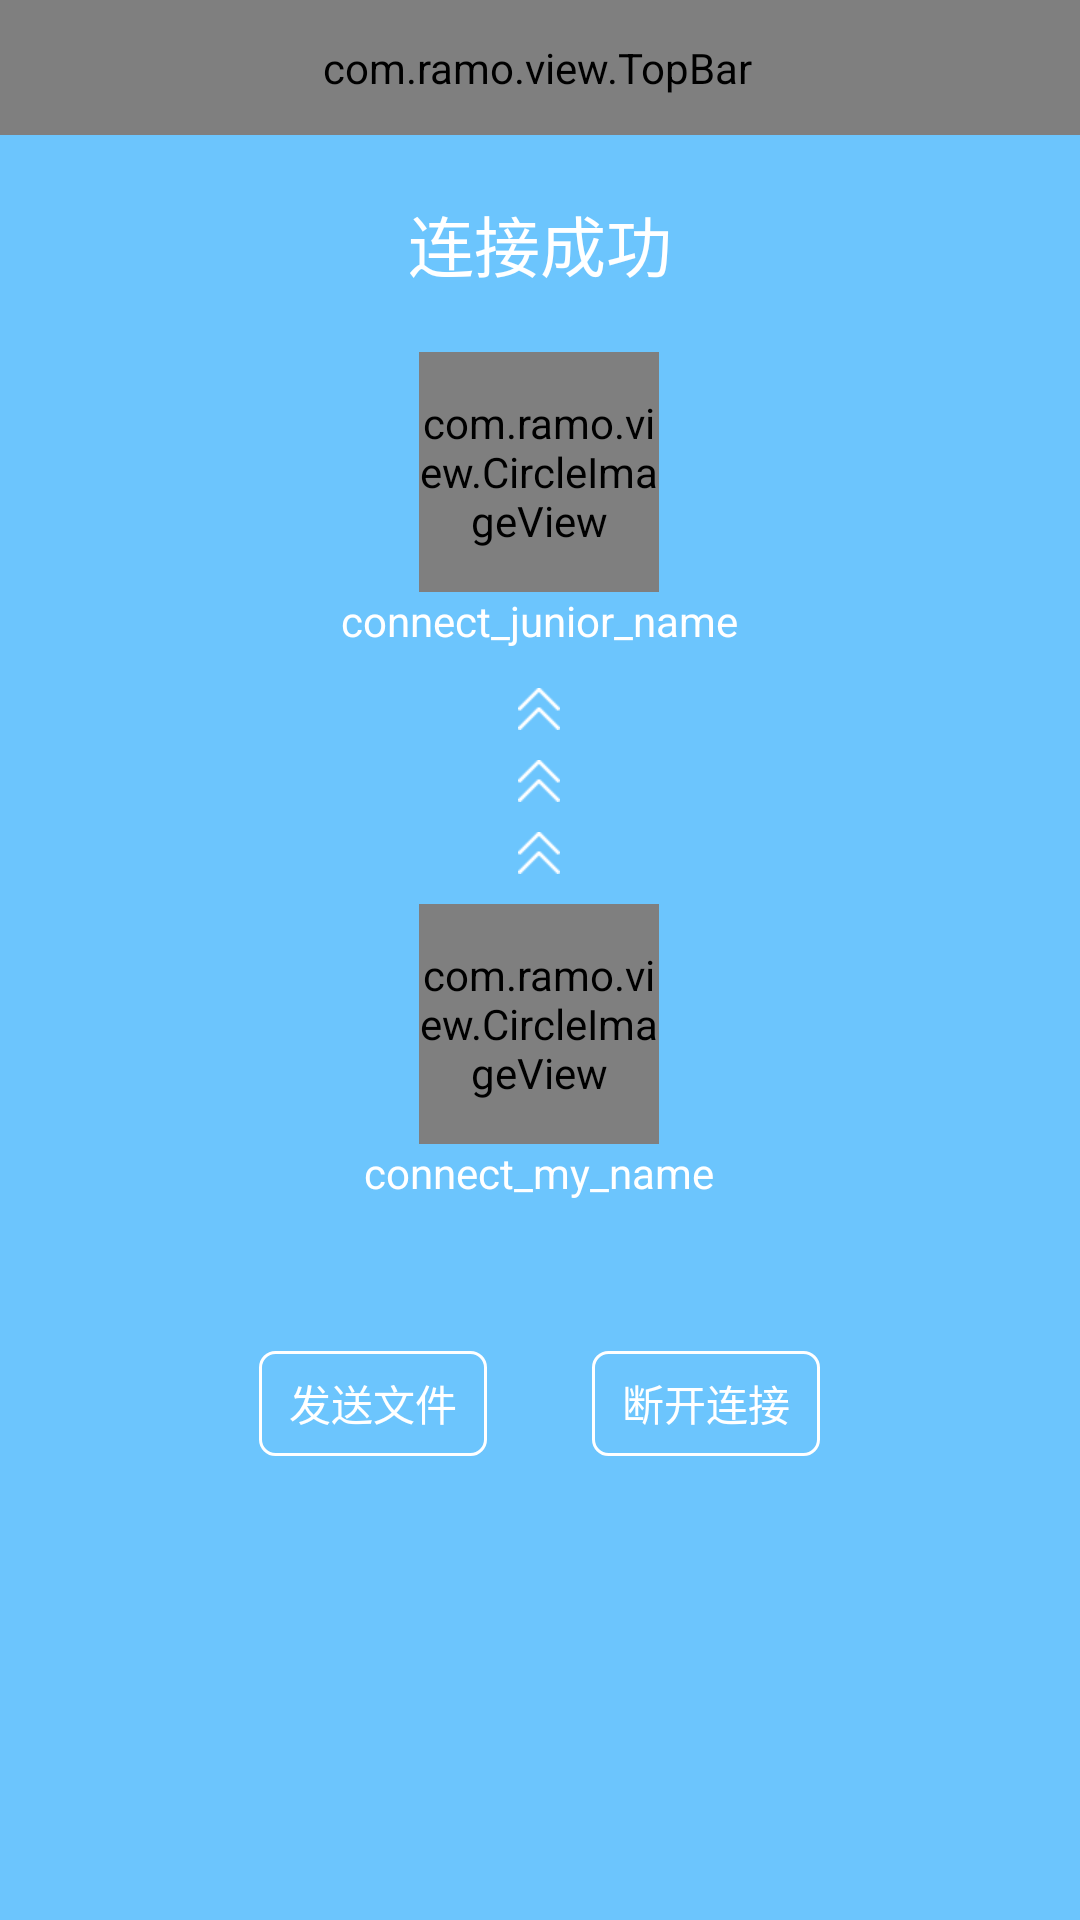

Layout XML and referenced resources for this Android screen:
<!-- AndroidManifest.xml: application theme android:Theme.NoTitleBar.Fullscreen -->
<!-- res/layout/connect_state_layout.xml -->
<?xml version="1.0" encoding="utf-8"?>
<LinearLayout xmlns:android="http://schemas.android.com/apk/res/android"
    xmlns:topbar="http://schemas.android.com/apk/res-auto"
    style="@style/current_skin"
    android:layout_width="match_parent"
    android:layout_height="match_parent"
    android:gravity="center_horizontal"
    android:orientation="vertical">

    <com.ramo.view.TopBar
        style="@style/topbar_style"
        topbar:BG="@android:color/transparent"
        topbar:leftBG="@drawable/topbar_left_bg">

        <TextView
            android:id="@+id/connect_manager_pc"
            style="@style/topbar_text"
            android:layout_alignParentRight="true"
            android:background="@drawable/main_topbar_tv_shape_white"
            android:text="管理电脑"
            android:textSize="13sp" />
    </com.ramo.view.TopBar>

    <TextView
        android:id="@+id/connect_state"
        style="@style/wrapAndWhite"
        android:layout_marginBottom="20dp"
        android:layout_marginTop="20dp"
        android:text="连接成功"
        android:textAppearance="?android:attr/textAppearanceLarge" />

    <LinearLayout
        android:layout_width="wrap_content"
        android:layout_height="wrap_content"
        android:gravity="center"
        android:orientation="vertical">

        <com.ramo.view.CircleImageView
            android:layout_width="80dp"
            android:layout_height="80dp"
            android:src="@drawable/sidebar_head_superman" />

        <TextView
            android:id="@+id/connect_junior_name"
            style="@style/wrapAndWhite"
            android:layout_marginBottom="8dp"
            android:text="connect_junior_name"
            android:textAppearance="?android:attr/textAppearanceSmall" />

        <LinearLayout
            android:id="@+id/connect_anim_LL"
            android:layout_width="wrap_content"
            android:layout_height="wrap_content"
            android:orientation="vertical">

            <ImageView
                android:layout_width="wrap_content"
                android:layout_height="wrap_content"
                android:layout_margin="5dp"
                android:src="@drawable/arrow" />

            <ImageView
                android:layout_width="wrap_content"
                android:layout_height="wrap_content"
                android:layout_margin="5dp"
                android:src="@drawable/arrow" />

            <ImageView
                android:layout_width="wrap_content"
                android:layout_height="wrap_content"
                android:layout_margin="5dp"
                android:src="@drawable/arrow" />
        </LinearLayout>

        <RelativeLayout
            android:layout_width="match_parent"
            android:layout_height="wrap_content">

            <com.ramo.view.CircleImageView
                android:id="@+id/connect_userhead"
                android:layout_width="80dp"
                android:layout_height="80dp"
                android:layout_centerHorizontal="true"
                android:layout_marginTop="5dp"
                android:src="@drawable/sidebar_head_juren" />

            <ImageView
                android:id="@+id/connect_red_tip"
                android:layout_width="wrap_content"
                android:layout_height="wrap_content"
                android:layout_marginLeft="-15dp"
                android:visibility="invisible"
                android:layout_toRightOf="@id/connect_userhead"
                android:src="@drawable/red_tip" />
        </RelativeLayout>

        <TextView
            android:id="@+id/connect_my_name"
            style="@style/wrapAndWhite"
            android:text="connect_my_name"
            android:textAppearance="?android:attr/textAppearanceSmall" />
    </LinearLayout>

    <LinearLayout
        android:layout_width="match_parent"
        android:layout_height="wrap_content"
        android:layout_marginTop="50dp"
        android:gravity="center"
        android:orientation="horizontal">

        <Button
            android:id="@+id/connect_send_files_btn"
            style="@style/wrapAndWhite"
            android:layout_height="35dp"
            android:layout_marginRight="35dp"
            android:background="@drawable/main_topbar_tv_shape_white"
            android:text="发送文件" />

        <Button
            android:id="@+id/connect_disconnect_btn"
            style="@style/wrapAndWhite"
            android:layout_height="35dp"
            android:background="@drawable/main_topbar_tv_shape_white"
            android:text="断开连接" />
    </LinearLayout>
</LinearLayout>
<!-- resources referenced by this layout -->
<resources>
  <!-- drawable arrow: png bitmap (drawable-xhdpi-v4, 573 bytes) -->
  <!-- drawable main_topbar_tv_shape_white (drawable-xhdpi-v4) -->
  <?xml version="1.0" encoding="UTF-8"?>
  <shape xmlns:android="http://schemas.android.com/apk/res/android"
      android:shape="rectangle" >
  
      
      <solid android:color="@android:color/transparent" />
      
      <stroke
          android:width="1dp"
          android:color="#ffffff" />
      
      
      <corners android:radius="5dip" />
  
      
      <padding
          android:bottom="3dp"
          android:left="10dp"
          android:right="10dp"
          android:top="3dp" />
      
  
  </shape>
  <!-- drawable red_tip: png bitmap (drawable-hdpi, 3399 bytes) -->
  <!-- drawable sidebar_head_juren: png bitmap (drawable-xhdpi-v4, 5217 bytes) -->
  <!-- drawable sidebar_head_superman: png bitmap (drawable-xhdpi-v4, 3721 bytes) -->
  <!-- drawable topbar_left_bg (drawable) -->
  <?xml version="1.0" encoding="utf-8"?>
  <selector xmlns:android="http://schemas.android.com/apk/res/android">
  
      <item android:drawable="@drawable/topbar_back_pressed" android:state_pressed="true"></item>
      <item android:drawable="@drawable/topbar_back_normal" ></item>
  
  </selector>
  <style name="current_skin">
          <item name="android:background">#6CC5FD</item>
      </style>
  <style name="topbar_style">
          <item name="android:layout_width">match_parent</item>
          <item name="android:layout_height">45dp</item>
          <item name="android:layout_alignParentTop">true</item>
          <item name="android:paddingLeft">5dp</item>
          <item name="android:paddingRight">7dp</item>
      </style>
  <style name="topbar_text" parent="wrap">
          <item name="android:layout_centerInParent">true</item>
          <item name="android:textColor">@android:color/white</item>
          <item name="android:textSize">20sp</item>
      </style>
  <style name="wrapAndWhite" parent="wrap">
          <item name="android:textColor">@android:color/white</item>
      </style>
  <!-- drawable topbar_back_pressed: png bitmap (drawable-xxhdpi, 174 bytes) -->
  <!-- drawable topbar_back_normal: png bitmap (drawable-xxhdpi, 174 bytes) -->
  <style name="wrap">
          <item name="android:layout_width">wrap_content</item>
          <item name="android:layout_height">wrap_content</item>
      </style>
</resources>
